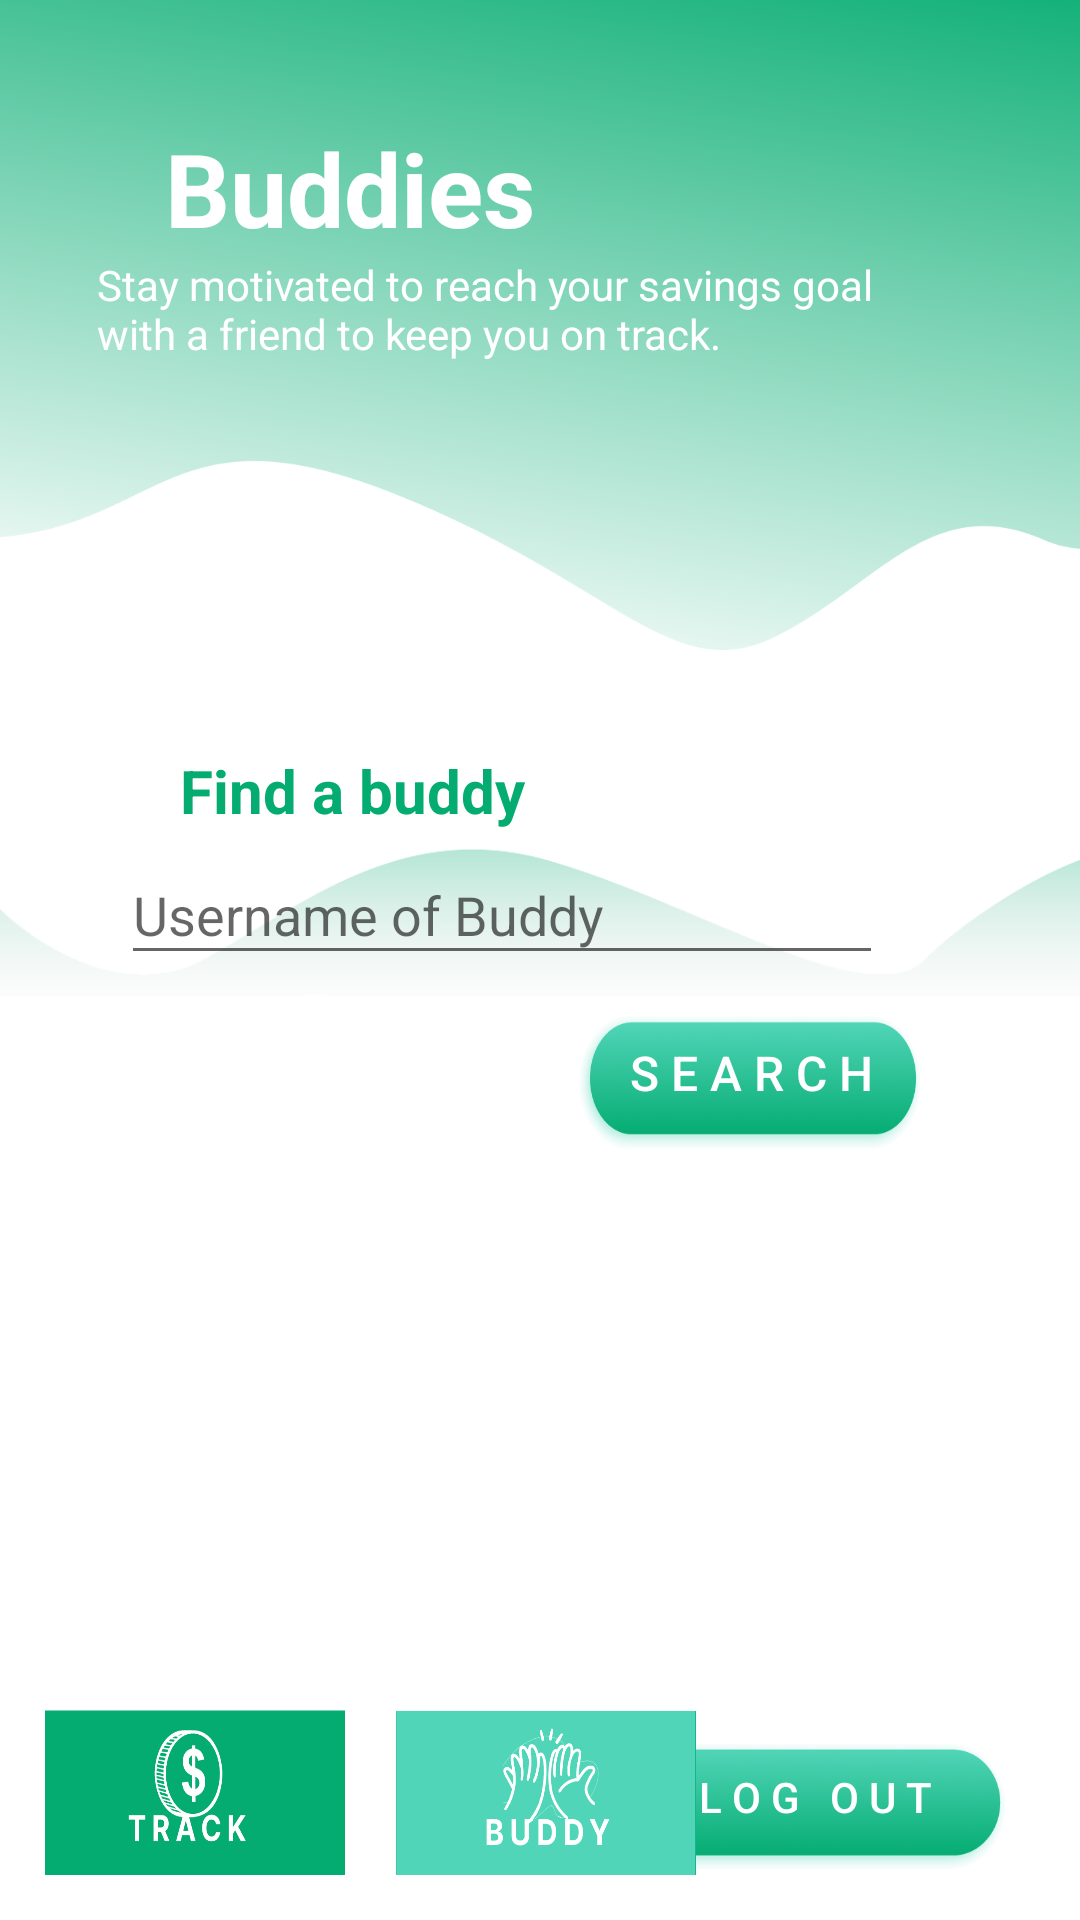

This screen was rendered from an Android layout file. Write that file and the resources it references.
<!-- AndroidManifest.xml: application theme AppTheme -->
<!-- res/layout/new_buddy.xml -->
<?xml version="1.0" encoding="utf-8"?>
<androidx.constraintlayout.widget.ConstraintLayout xmlns:android="http://schemas.android.com/apk/res/android"
    xmlns:app="http://schemas.android.com/apk/res-auto"
    xmlns:tools="http://schemas.android.com/tools"
    android:layout_width="match_parent"
    android:layout_height="match_parent"
    tools:context=".NewBuddyActivity">

    <Button
        android:id="@+id/logout_button2"
        style="@android:style/Widget.DeviceDefault.Button.Borderless"
        android:layout_width="152dp"
        android:layout_height="52dp"
        android:layout_marginStart="10dp"
        android:layout_marginBottom="15dp"
        android:background="@drawable/button1"
        android:onClick="logOut"
        android:text="L O G   O U T"
        android:textColor="@color/colorWhite"
        app:layout_constraintBottom_toBottomOf="parent"
        app:layout_constraintEnd_toEndOf="parent"
        app:layout_constraintHorizontal_bias="0.938"
        app:layout_constraintStart_toEndOf="@+id/buddy_button_light"
        app:layout_constraintStart_toStartOf="parent" />

    <Button
        android:id="@+id/track_button_dark"
        style="@android:style/Widget.DeviceDefault.Button.Borderless"
        android:layout_width="100dp"
        android:layout_height="55dp"
        android:layout_marginStart="15dp"
        android:layout_marginEnd="5dp"
        android:layout_marginBottom="15dp"
        android:background="@drawable/trackbtndark"
        android:onClick="goToTracker"
        app:layout_constraintBottom_toBottomOf="parent"
        app:layout_constraintEnd_toStartOf="@+id/buddy_button_dark"
        app:layout_constraintStart_toStartOf="parent" />

    <Button
        android:id="@+id/buddy_button_light"
        style="@android:style/Widget.DeviceDefault.Button.Borderless"
        android:layout_width="100dp"
        android:layout_height="55dp"
        android:layout_marginStart="132dp"
        android:layout_marginEnd="10dp"
        android:background="@drawable/budbtnlight"
        app:layout_constraintBaseline_toBaselineOf="@+id/track_button_dark"
        app:layout_constraintEnd_toStartOf="@+id/logout_button"
        app:layout_constraintStart_toStartOf="parent" />

    <TextView
        android:id="@+id/text_find_buddies"
        android:layout_width="wrap_content"
        android:layout_height="wrap_content"
        android:layout_marginStart="60dp"
        android:layout_marginTop="250dp"
        android:text="Find a buddy"
        android:textColor="@color/colorPrimary"
        android:textSize="20sp"
        android:textStyle="bold"
        app:layout_constraintStart_toStartOf="parent"
        app:layout_constraintTop_toTopOf="parent" />

    <ImageView
        android:id="@+id/wave_top2"
        android:layout_width="553dp"
        android:layout_height="231dp"
        app:layout_constraintBottom_toBottomOf="parent"
        app:layout_constraintEnd_toEndOf="parent"
        app:layout_constraintStart_toStartOf="parent"
        app:layout_constraintTop_toTopOf="parent"
        app:layout_constraintVertical_bias="0.0"
        app:srcCompat="@drawable/wavy" />

    <ImageView
        android:id="@+id/wave_bottom"
        android:layout_width="wrap_content"
        android:layout_height="wrap_content"
        android:outlineAmbientShadowColor="#75A876"
        app:layout_constraintBottom_toBottomOf="parent"
        app:layout_constraintEnd_toEndOf="parent"
        app:layout_constraintHorizontal_bias="0.0"
        app:layout_constraintStart_toStartOf="parent"
        app:layout_constraintTop_toTopOf="parent"
        app:layout_constraintVertical_bias="0.561"
        app:srcCompat="@drawable/wavy2" />

    <TextView
        android:id="@+id/text_buddies"
        android:layout_width="wrap_content"
        android:layout_height="wrap_content"
        android:layout_marginStart="55dp"
        android:layout_marginTop="40dp"
        android:text="Buddies"
        android:textColor="@color/colorWhite"
        android:textSize="34sp"
        android:textStyle="bold"
        app:layout_constraintStart_toStartOf="parent"
        app:layout_constraintTop_toTopOf="parent" />

    <EditText
        android:id="@+id/buddy_field"
        android:layout_width="254dp"
        android:layout_height="43dp"
        android:layout_marginTop="5dp"
        android:hint="Username of Buddy"
        android:inputType="textMultiLine"
        app:layout_constraintEnd_toEndOf="parent"
        app:layout_constraintHorizontal_bias="0.382"
        app:layout_constraintStart_toStartOf="parent"
        app:layout_constraintTop_toBottomOf="@+id/text_find_buddies" />

    <Button
        android:id="@+id/search_button"
        style="@android:style/Widget.DeviceDefault.Button.Borderless"
        android:layout_width="135dp"
        android:layout_height="55dp"
        android:layout_marginTop="5dp"
        android:layout_marginEnd="42dp"
        android:background="@drawable/button1"
        android:fontFamily="sans-serif-medium"
        android:onClick="search"
        android:text="S E A R C H"
        android:textAlignment="center"
        android:textAllCaps="true"
        android:textColor="@color/colorWhite"
        android:textSize="16sp"
        app:layout_constraintEnd_toEndOf="parent"
        app:layout_constraintTop_toBottomOf="@+id/buddy_field" />

    <TextView
        android:id="@+id/buddy_status"
        android:layout_width="wrap_content"
        android:layout_height="wrap_content"
        android:textColor="@color/colorPrimaryDark"
        android:textSize="16sp"
        app:layout_constraintBottom_toBottomOf="parent"
        app:layout_constraintEnd_toEndOf="parent"
        app:layout_constraintHorizontal_bias="0.5"
        app:layout_constraintStart_toStartOf="parent"
        app:layout_constraintTop_toTopOf="parent"
        app:layout_constraintVertical_bias="0.657" />

    <TextView
        android:id="@+id/text_buddies_info"
        android:layout_width="287dp"
        android:layout_height="36dp"
        android:text="Stay motivated to reach your savings goal with a friend to keep you on track."
        android:textAlignment="textStart"
        android:textColor="@color/colorWhite"
        app:layout_constraintEnd_toEndOf="parent"
        app:layout_constraintHorizontal_bias="0.443"
        app:layout_constraintStart_toStartOf="parent"
        app:layout_constraintTop_toBottomOf="@+id/text_buddies" />


</androidx.constraintlayout.widget.ConstraintLayout>
<!-- resources referenced by this layout -->
<resources>
  <color name="colorPrimary">#05AC72</color>
  <color name="colorPrimaryDark">#0F7D57</color>
  <color name="colorWhite">#FFFFFF</color>
  <!-- drawable budbtnlight: png bitmap (drawable, 20902 bytes) -->
  <!-- drawable button1: png bitmap (drawable, 28489 bytes) -->
  <!-- drawable trackbtndark: png bitmap (drawable, 15230 bytes) -->
  <!-- drawable wavy: png bitmap (drawable, 199444 bytes) -->
  <!-- drawable wavy2: png bitmap (drawable, 10367 bytes) -->
  <style name="AppTheme" parent="Theme.AppCompat.Light.NoActionBar">
          <item name="windowNoTitle">true</item>
          <item name="windowActionBar">false</item>
          
          <item name="colorPrimary">@color/colorPrimary</item>
          <item name="colorPrimaryDark">@color/colorPrimaryDark</item>
          <item name="colorAccent">@color/colorAccent</item>
          <item name="android:colorBackground">@color/colorWhite</item>
      </style>
  <color name="colorAccent">#00A559</color>
</resources>
